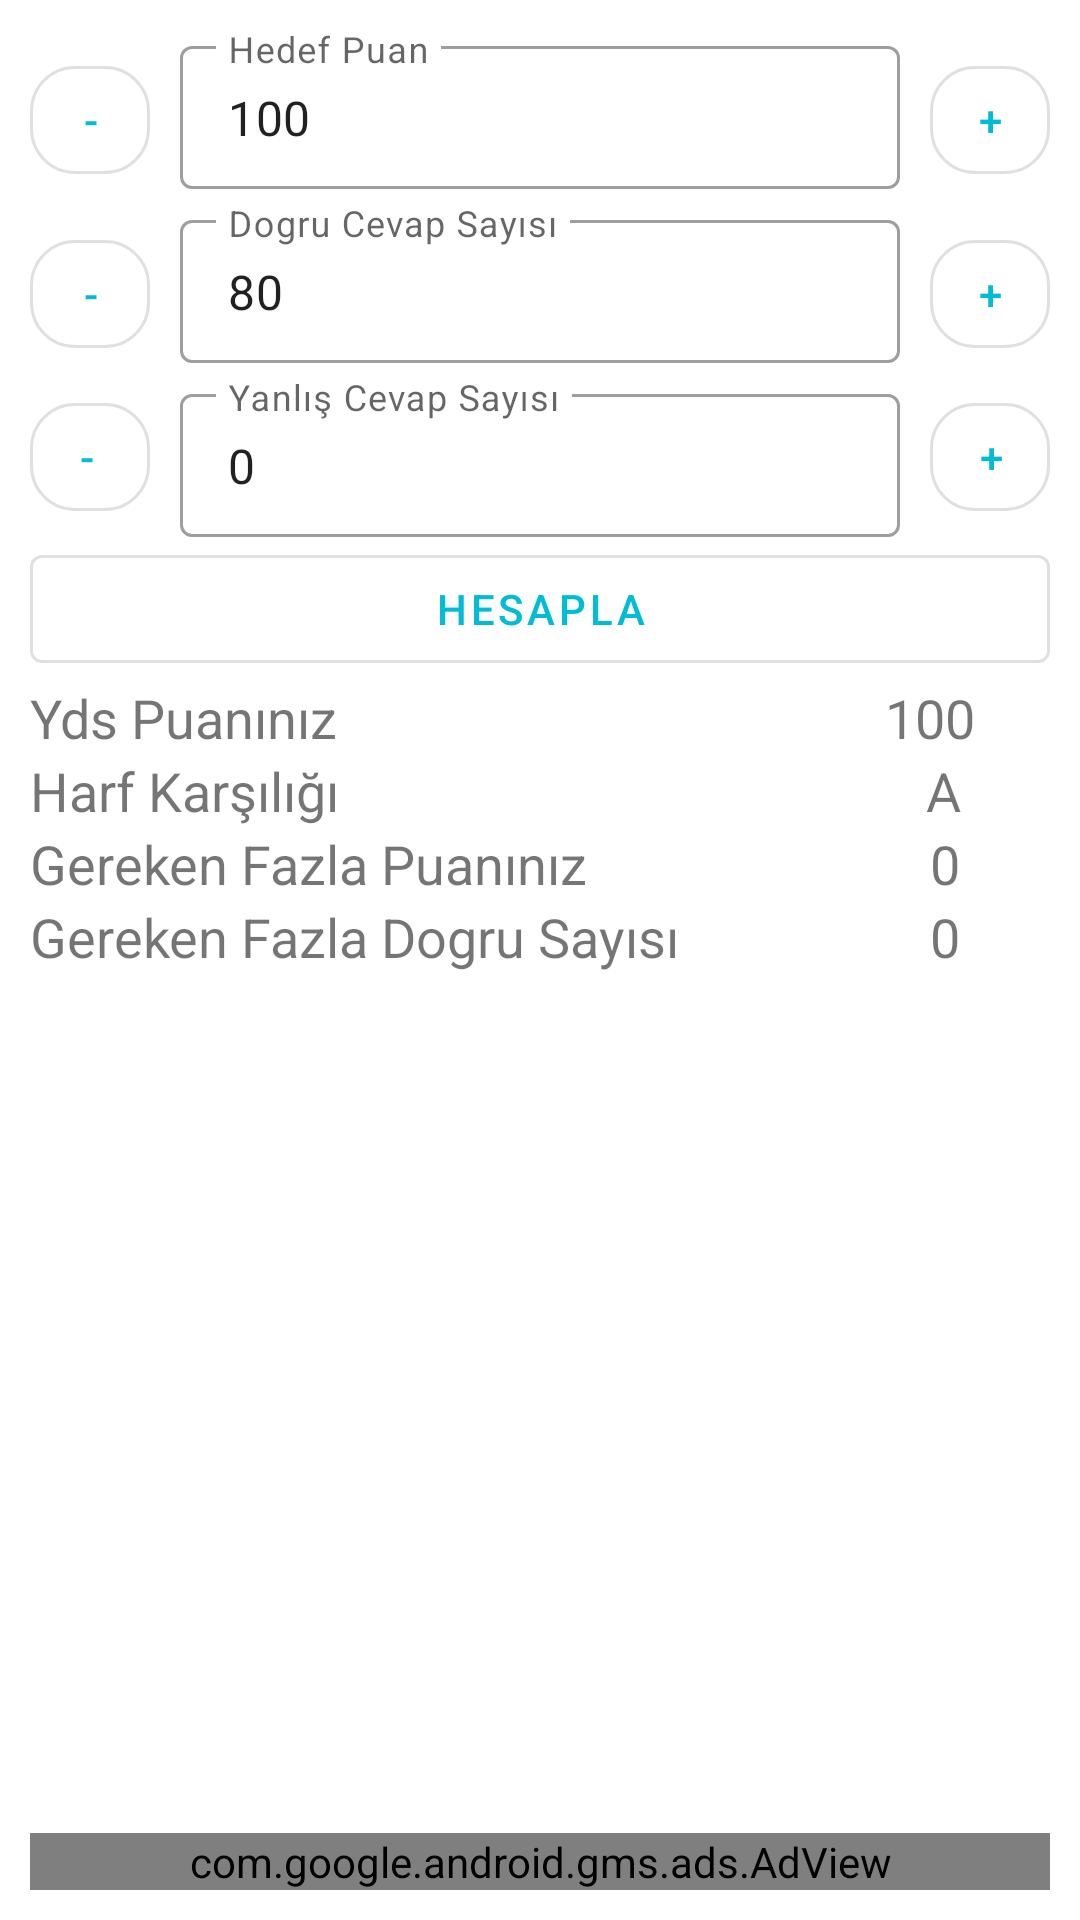

Produce the Android XML layout that renders to this screen, including the resource entries it uses.
<!-- AndroidManifest.xml: application theme AppTheme -->
<!-- res/layout/acrivity_fragment_puanhesaplama.xml -->
<?xml version="1.0" encoding="utf-8"?>
<RelativeLayout xmlns:android="http://schemas.android.com/apk/res/android"
    xmlns:app="http://schemas.android.com/apk/res-auto"
    android:orientation="vertical"
    android:layout_width="match_parent"
    android:layout_height="match_parent"
    android:padding="10dp"
    android:layout_margin="6dp"


    >
<LinearLayout
    android:orientation="horizontal"
    android:id="@+id/lin1"
    android:layout_width="match_parent"
    android:layout_height="wrap_content">

    <com.google.android.material.button.MaterialButton
        android:id="@+id/ph_btnHedefAzalt"
        style="@style/Widget.MaterialComponents.Button.OutlinedButton"
        android:layout_width="40dp"
        android:layout_height="wrap_content"
        android:text="-"
        app:cornerRadius="15dp"

        />

    <com.google.android.material.textfield.TextInputLayout
        android:layout_marginLeft="10dp"
        android:layout_marginRight="10dp"
        android:id="@+id/f"
        style="@style/Widget.MaterialComponents.TextInputLayout.OutlinedBox.Dense"
        android:layout_width="wrap_content"
        android:layout_height="wrap_content"
        android:layout_weight="1"
        app:startIconDrawable="@drawable/star"
        app:startIconTint="#D4AF37"
        >

        <com.google.android.material.textfield.TextInputEditText
            android:id="@+id/ph_edthedefPuan"
            android:layout_width="match_parent"
            android:layout_height="wrap_content"
            android:hint="Hedef Puan"
            android:inputType="numberDecimal"
            android:text="100"
            />
    </com.google.android.material.textfield.TextInputLayout>



    <com.google.android.material.button.MaterialButton
        android:id="@+id/ph_btnHedefArtir"
        style="@style/Widget.MaterialComponents.Button.OutlinedButton"
        android:layout_width="40dp"
        android:layout_height="wrap_content"
        android:text="+"
        app:cornerRadius="15dp"

        />
</LinearLayout>

    <LinearLayout
        android:layout_marginTop="5dp"
        android:id="@+id/lin2"
        android:layout_below="@id/lin1"
        android:layout_width="match_parent"
        android:layout_height="wrap_content">
        <com.google.android.material.button.MaterialButton
            android:id="@+id/ph_btnDogruAzalt"
            style="@style/Widget.MaterialComponents.Button.OutlinedButton"
            android:layout_width="40dp"
            android:layout_height="wrap_content"
            android:text="-"
            app:cornerRadius="15dp"

            />
        <com.google.android.material.textfield.TextInputLayout
            android:layout_marginRight="10dp"
            android:layout_marginLeft="10dp"
            android:id="@+id/fw"
            style="@style/Widget.MaterialComponents.TextInputLayout.OutlinedBox.Dense"
            android:layout_width="wrap_content"
            android:layout_height="wrap_content"
            android:layout_weight="1"
            app:startIconDrawable="@drawable/circle"
            app:startIconTint="#090"
            >

            <com.google.android.material.textfield.TextInputEditText
                android:id="@+id/ph_edtdogrucevap"
                android:layout_width="match_parent"
                android:layout_height="wrap_content"
                android:hint="Dogru Cevap Sayısı"
                android:inputType="number"
                android:text="80"
                />
        </com.google.android.material.textfield.TextInputLayout>


        <com.google.android.material.button.MaterialButton
            android:id="@+id/ph_btnDogruArtir"
            style="@style/Widget.MaterialComponents.Button.OutlinedButton"
            android:layout_width="40dp"
            android:layout_height="wrap_content"
            android:text="+"
            app:cornerRadius="15dp"

            />
    </LinearLayout>
    <LinearLayout
        android:layout_marginTop="5dp"
        android:id="@+id/lin3"
        android:layout_below="@id/lin2"
        android:layout_width="match_parent"
        android:layout_height="wrap_content">
        <com.google.android.material.button.MaterialButton
            android:id="@+id/ph_btnYanlisAzalt"
            style="@style/Widget.MaterialComponents.Button.OutlinedButton"
            android:layout_width="40dp"
            android:layout_height="wrap_content"
            android:text="-"
            app:cornerRadius="15dp"
            android:gravity="center_vertical"
            android:layout_gravity="center_vertical"

            />
        <com.google.android.material.textfield.TextInputLayout
            android:layout_marginRight="10dp"
            android:id="@+id/name_text_input"
            style="@style/Widget.MaterialComponents.TextInputLayout.OutlinedBox.Dense"
            android:layout_width="wrap_content"
            android:layout_height="wrap_content"
            android:layout_weight="1"
            android:layout_marginLeft="10dp"
            app:startIconDrawable="@drawable/circle"
            app:startIconTint="#900"
            >

            <com.google.android.material.textfield.TextInputEditText
                android:id="@+id/ph_edtyanliscevap"
                android:layout_width="match_parent"
                android:layout_height="wrap_content"
                android:hint="Yanlış Cevap Sayısı"
                android:inputType="number"
                android:text="0"
                />
        </com.google.android.material.textfield.TextInputLayout>



        <com.google.android.material.button.MaterialButton
            android:id="@+id/ph_btnYanlisArtir"
            android:gravity="center_vertical"
            android:layout_gravity="center_vertical"
            style="@style/Widget.MaterialComponents.Button.OutlinedButton"
            android:layout_width="40dp"
            android:layout_height="wrap_content"
            android:text="+"
            app:cornerRadius="15dp"

            />
    </LinearLayout>
    <LinearLayout
        android:layout_below="@id/lin3"
        android:layout_width="match_parent"
        android:layout_height="wrap_content"
        android:orientation="vertical"
        >
       <com.google.android.material.button.MaterialButton
           android:id="@+id/ph_btnHesapla"
           android:layout_width="match_parent"
           android:layout_height="wrap_content"
           style="@style/Widget.MaterialComponents.Button.OutlinedButton"
           android:text="Hesapla"
           />
        <LinearLayout

            android:layout_width="match_parent"
            android:layout_height="wrap_content"
            android:orientation="horizontal">

                <TextView
                    android:layout_weight="1"
                    android:layout_width="wrap_content"
                    android:layout_height="wrap_content"
                    android:text="Yds Puanınız"
                    android:textSize="18dp"
                    android:ems="10"

                    />
                <TextView
                    android:id="@+id/ph_tvYdsPuan"
                    android:layout_weight="1"
                    android:layout_width="wrap_content"
                    android:layout_height="wrap_content"
                    android:textSize="18dp"
                    android:text="100"
                    android:gravity="center"
                    />




        </LinearLayout>
        <LinearLayout

            android:layout_width="match_parent"
            android:layout_height="wrap_content"
            android:orientation="horizontal">

            <TextView
                android:layout_weight="1"
                android:layout_width="wrap_content"
                android:layout_height="wrap_content"
                android:text="Harf Karşılığı"
                android:textSize="18dp"
                android:ems="10"

                />
            <TextView
                android:id="@+id/ph_tvPuanHarfKarsiligi"
                android:layout_weight="1"
                android:layout_width="wrap_content"
                android:layout_height="wrap_content"
                android:textSize="18dp"
                android:text="A"
                android:gravity="center"
                />




        </LinearLayout>
        <LinearLayout

            android:layout_width="match_parent"
            android:layout_height="wrap_content"
            android:orientation="horizontal"
            >
            <TextView
                android:layout_weight="1"
                android:layout_width="wrap_content"
                android:layout_height="wrap_content"
                android:text="Gereken Fazla Puanınız"
                android:textSize="18dp"
                android:ems="10"
                />
            <TextView
                android:id="@+id/ph_tvGerekenPuan"
                android:layout_weight="1"
                android:layout_width="wrap_content"
                android:layout_height="wrap_content"
                android:textSize="18dp"
                android:text="0"
                android:gravity="center"

                />
        </LinearLayout>
        <LinearLayout
            android:layout_width="match_parent"
            android:layout_height="wrap_content"
            android:orientation="horizontal"
            >
            <TextView
                android:layout_weight="1"
                android:layout_width="wrap_content"
                android:layout_height="wrap_content"
                android:text="Gereken Fazla Dogru Sayısı"
                android:textSize="18dp"
                android:ems="10"
                />
            <TextView
                android:id="@+id/ph_tvGerekenDogruSayisi"
                android:layout_weight="1"
                android:layout_width="wrap_content"
                android:layout_height="wrap_content"
                android:textSize="18dp"
                android:text="0"
                android:gravity="center"
                />
        </LinearLayout>

    </LinearLayout>
    <com.google.android.gms.ads.AdView
        xmlns:ads="http://schemas.android.com/apk/res-auto"
        android:id="@+id/adView1"
        android:layout_width="match_parent"
        android:layout_height="wrap_content"
        android:layout_centerHorizontal="true"
        android:layout_alignParentBottom="true"
        ads:adSize="SMART_BANNER"
        ads:adUnitId="ca-app-pub-8775574156097763/1346302039">
    </com.google.android.gms.ads.AdView>
</RelativeLayout>
<!-- resources referenced by this layout -->
<resources>
  <style name="AppTheme" parent="Theme.MaterialComponents.Light.NoActionBar">
          
          <item name="colorPrimary">@color/colorPrimary</item>
          <item name="colorPrimaryDark">@color/colorPrimaryDark</item>
          <item name="colorAccent">@color/colorAccent</item>
      </style>
  <color name="colorPrimary">#00BCD4</color>
  <color name="colorPrimaryDark">#0097A7</color>
  <color name="colorAccent">#009688</color>
</resources>
